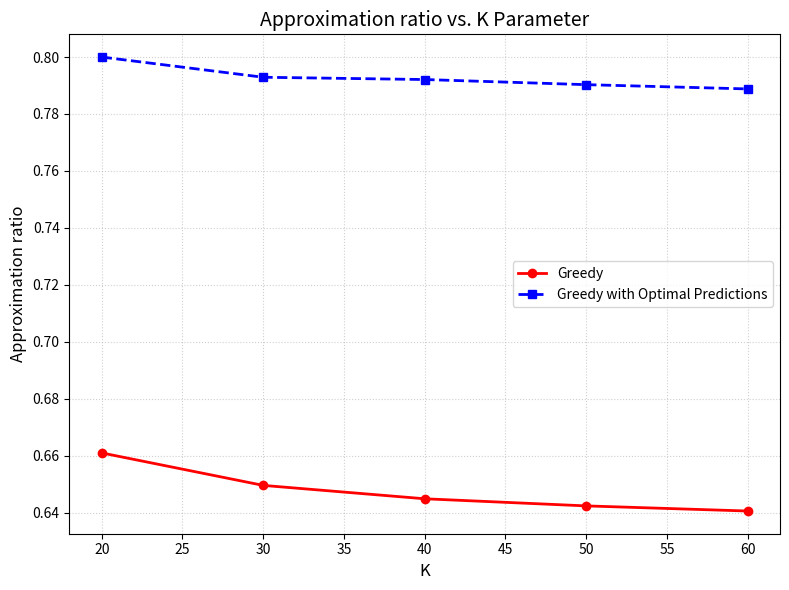
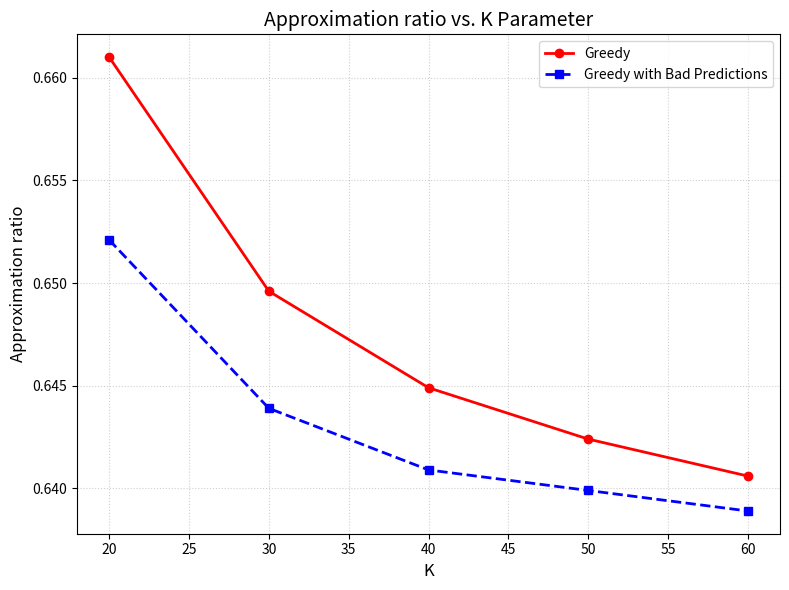
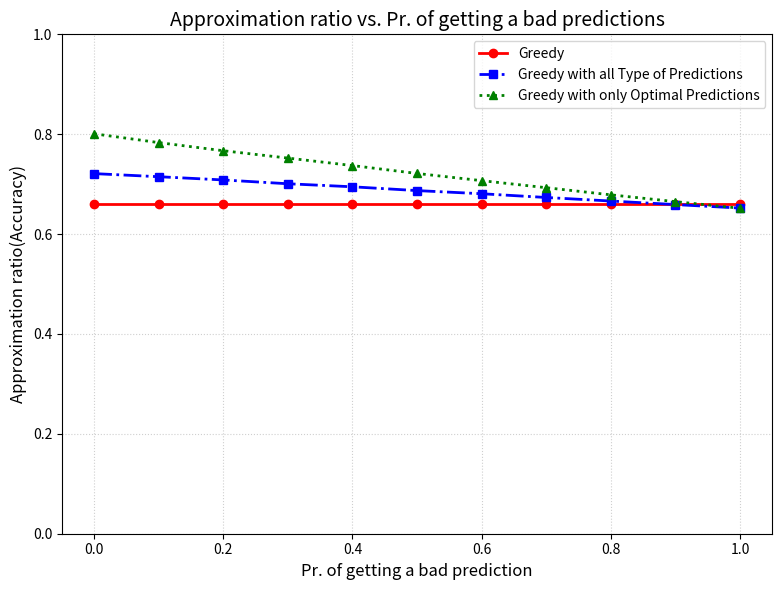

Write Python code to recreate these figures, in order.
import matplotlib.pyplot as plt

# 1. Enter Your Data Coordinates Here
# Ensure all lists have the same number of items
k_values = [20, 30, 40, 50, 60]  # The X-axis (K)

# The Y-axis values for the first line
performance_greedy = [0.661, 0.6496, 0.6449, 0.6424, 0.6406]
performance_mod_greedy = [0.800, 0.7929, 0.7921, 0.7903, 0.7888]

# The Y-axis values for the second line

# 2. Create the Plot
plt.figure(figsize=(8, 6))

# Plot Line 1 (Method A)
plt.plot(k_values, performance_greedy, 
         marker='o', linestyle='-', color='red', label='Greedy', linewidth=2)

# Plot Line 2 (Method B)
plt.plot(k_values, performance_mod_greedy, 
         marker='s', linestyle='--', color='blue', label= 'Greedy with Optimal Predictions', linewidth=2)

# 3. Add Labels, Title, and Legend
plt.xlabel('K', fontsize=12)
plt.ylabel('Approximation ratio', fontsize=12)
plt.title('Approximation ratio vs. K Parameter', fontsize=14)
plt.legend()
plt.grid(True, linestyle=':', alpha=0.6)

# 4. Save and Show
plt.tight_layout()
# plt.ylim(0, 1.0)
plt.savefig('hints_all_optimal.png', dpi=300)
plt.show()

##################################################################################

k_values = [20, 30, 40, 50, 60]  # The X-axis (K)

# The Y-axis values for the first line
performance_greedy = [0.6610, 0.6496, 0.6449, 0.6424, 0.6406]

# The Y-axis values for the second line
performance_mod_greedy = [0.6521, 0.6439, 0.6409, 0.6399, 0.6389]

# 2. Create the Plot
plt.figure(figsize=(8, 6))

# Plot Line 1 (Method A)
plt.plot(k_values, performance_greedy, 
         marker='o', linestyle='-', color='red', label='Greedy', linewidth=2)

# Plot Line 2 (Method B)
plt.plot(k_values, performance_mod_greedy, 
         marker='s', linestyle='--', color='blue', label= 'Greedy with Bad Predictions', linewidth=2)

# 3. Add Labels, Title, and Legend
plt.xlabel('K', fontsize=12)
plt.ylabel('Approximation ratio', fontsize=12)
plt.title('Approximation ratio vs. K Parameter', fontsize=14)
plt.legend()
plt.grid(True, linestyle=':', alpha=0.6)

# 4. Save and Show
plt.tight_layout()
# plt.ylim(0, 1.0)
plt.savefig('100_bad_predictions.png', dpi=300)
plt.show()



##################################################################################



per_values = [0.0, 0.1, 0.2, 0.3, 0.4, 0.5, 0.6, 0.7, 0.8, 0.9, 1.0]  # The X-axis (K)

# The Y-axis values for the first line
performance_greedy = [0.661012, 0.661012,0.661012,0.661012,0.661012,0.661012,0.661012,0.661012,0.661012,0.661012,0.661012]

# The Y-axis values for the second line
performance_mod_greedy_optANDgreedy = [0.7211, 0.7149, 0.7084, 0.7008, 0.6947, 0.6871, 0.6808, 0.6733, 0.6662, 0.6591, 0.6521]

performance_mod_greedy_optOnly= [0.8008, 0.7832, 0.7669, 0.7522, 0.7372, 0.7214, 0.7070, 0.6929, 0.6786, 0.6650, 0.6518]

# 2. Create the Plot
plt.figure(figsize=(8, 6))

# Plot Line 1 (Method A)
plt.plot(per_values, performance_greedy, 
         marker='o', linestyle='-', color='red', label='Greedy', linewidth=2)

# Plot Line 2 (Method B)
plt.plot(per_values, performance_mod_greedy_optANDgreedy, 
         marker='s', linestyle='-.', color='blue', label= 'Greedy with all Type of Predictions', linewidth=2)

plt.plot(per_values, performance_mod_greedy_optOnly, 
         marker='^', linestyle=':', color='green', label= 'Greedy with only Optimal Predictions', linewidth=2)

# 3. Add Labels, Title, and Legend
plt.xlabel('Pr. of getting a bad prediction', fontsize=12)
plt.ylabel('Approximation ratio(Accuracy)', fontsize=12)
plt.title('Approximation ratio vs. Pr. of getting a bad predictions', fontsize=14)
plt.legend()
plt.grid(True, linestyle=':', alpha=0.6)

# 4. Save and Show
plt.tight_layout()
plt.ylim(0, 1.0)
plt.savefig('mixed_predictions.png', dpi=300)
plt.show()
